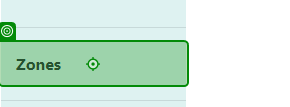
Task: A project to remove create and check all zones.

Workflow: Main

Step 1: click on the link 'Zones' in window 'Home Page - Connected Office: Device Management' (chrome.exe)

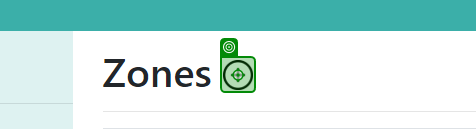
Step 2 [then]: click on the image in window 'Zones - Connected Office: Device Management' (chrome.exe)

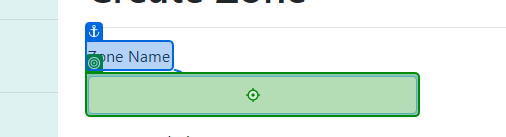
Step 3: type "ReaderRow.Field<string>(0);" into the text box in window 'Create Zone - Connected Office: Device Management' (chrome.exe)

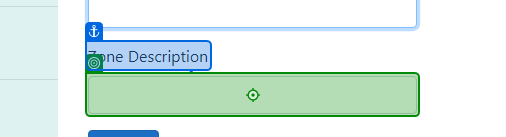
Step 4: type "ReaderRow.Field<string>(1);" into the text box in window 'Create Zone - Connected Office: Device Management' (chrome.exe)

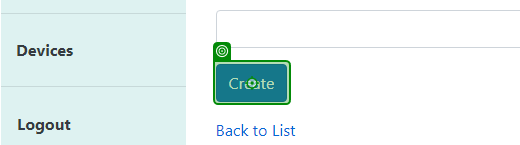
Step 5: click on the text box in window 'Create Zone - Connected Office: Device Management' (chrome.exe)

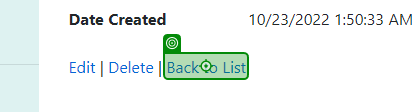
Step 6: click on the link 'Back to List' in window 'Zone Details - Connected Office: Device Management' (chrome.exe)
